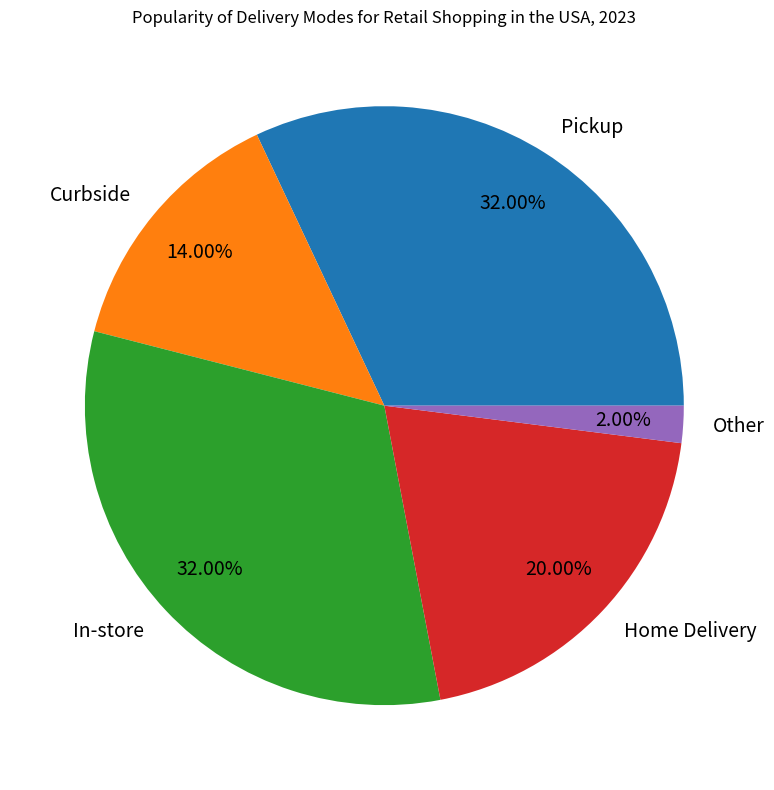

Python code for this plot: (Note: this script raises an exception after producing the figure.)

import matplotlib.pyplot as plt
import numpy as np

fig=plt.figure(figsize=(10,8))
ax=fig.add_subplot(111)

plt.title('Popularity of Delivery Modes for Retail Shopping in the USA, 2023')

labels=['Pickup','Curbside','In-store','Home Delivery','Other']
sizes=[32,14,32,20,2]

ax.pie(sizes,labels=labels,autopct='%.2f%%',pctdistance=0.8,textprops={'fontsize': 14})

ax.set_aspect('equal')

plt.tight_layout()
plt.savefig('pie chart/png/148.png')
plt.clf()
